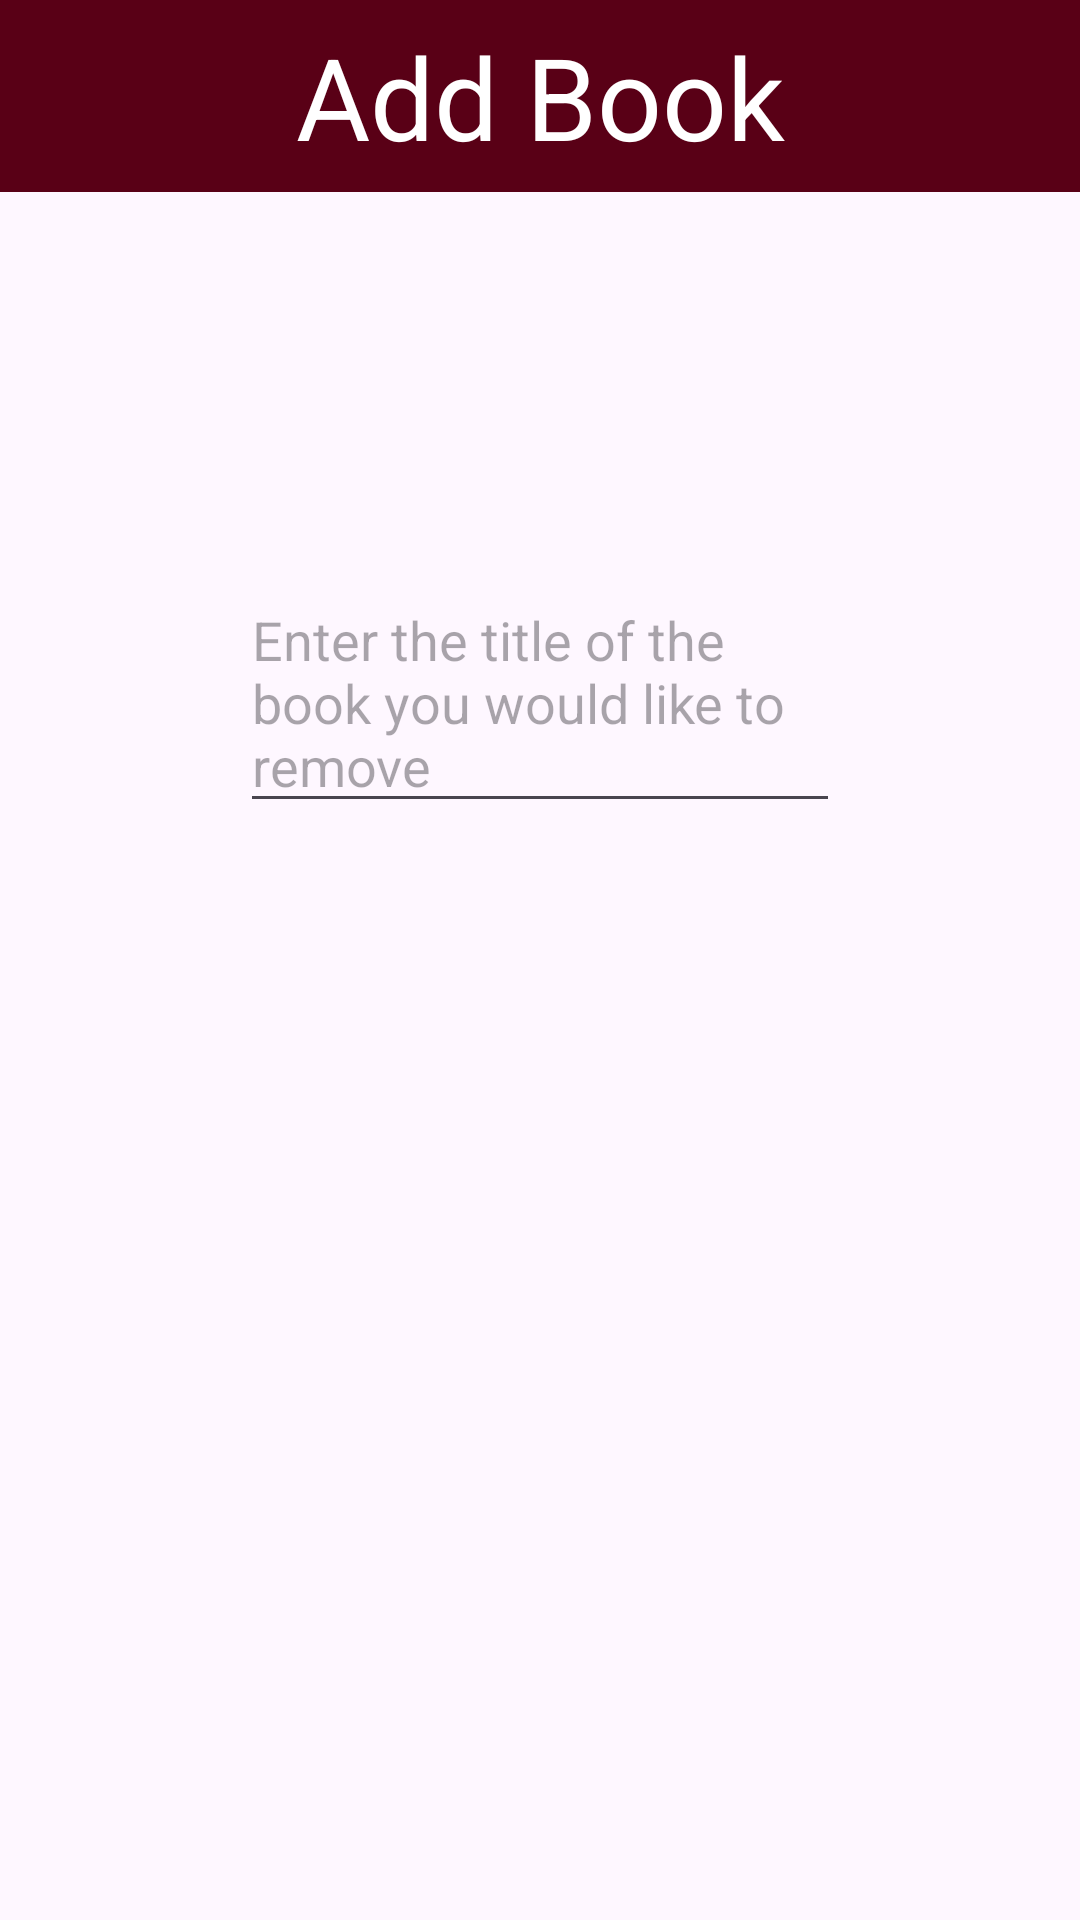

Produce the Android XML layout that renders to this screen, including the resource entries it uses.
<!-- AndroidManifest.xml: application theme Base.Theme.Library -->
<!-- res/layout/activity_remove.xml -->
<?xml version="1.0" encoding="utf-8"?>
<androidx.constraintlayout.widget.ConstraintLayout xmlns:android="http://schemas.android.com/apk/res/android"
    xmlns:app="http://schemas.android.com/apk/res-auto"
    android:layout_width="match_parent"
    android:layout_height="match_parent"
    android:orientation="vertical">

    <androidx.appcompat.widget.Toolbar
        android:id="@+id/toolbar2"
        android:layout_width="match_parent"
        android:layout_height="wrap_content"
        android:background="@color/burgundy"
        app:layout_constraintEnd_toEndOf="parent"
        app:layout_constraintStart_toStartOf="parent"
        app:layout_constraintTop_toTopOf="parent">

        <TextView
            android:layout_width="wrap_content"
            android:layout_height="wrap_content"
            android:layout_gravity="center"
            android:text="Add Book"
            android:textColor="@color/white"
            android:textSize="38sp" />

    </androidx.appcompat.widget.Toolbar>

    <EditText
        android:layout_width="200dp"
        android:layout_height="wrap_content"
        android:hint="Enter the title of the book you would like to remove"
        app:layout_constraintBottom_toBottomOf="parent"
        app:layout_constraintEnd_toEndOf="parent"
        app:layout_constraintStart_toStartOf="parent"
        app:layout_constraintTop_toBottomOf="@+id/toolbar2"
        app:layout_constraintVertical_bias="0.258" />

</androidx.constraintlayout.widget.ConstraintLayout>
<!-- resources referenced by this layout -->
<resources>
  <color name="burgundy">#590016</color>
  <color name="white">#FFFFFFFF</color>
  <style name="Base.Theme.Library" parent="Theme.Material3.DayNight.NoActionBar">
          
          <item name="colorPrimary">@color/burgundy</item>
          <item name="colorSecondary">@color/tan</item>
          <item name="android:textColor">@color/black</item>
      </style>
  <color name="tan">#D2B48C</color>
  <color name="black">#FF000000</color>
</resources>
